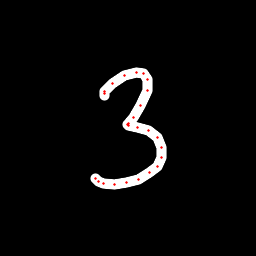

Source data for this figure (header and first rows):
x, y, hover, eod
104.6, 95.34, 0.0, 0.0
104.2, 93.64, 0.0, 0.0
104.1, 91.67, 0.0, 0.0
113, 83.57, 0.0, 0.0
124.9, 75.47, 0.0, 0.0
136.3, 72.13, 0.0, 0.0
143.8, 73.59, 0.0, 0.0
147.6, 79.74, 0.0, 0.0
147.2, 90.01, 0.0, 0.0
140.6, 105.9, 0.0, 0.0
133.6, 117.7, 0.0, 0.0
128.6, 123.1, 0.0, 0.0
127.2, 124.8, 0.0, 0.0
128.6, 125.3, 0.0, 0.0
137.8, 127.3, 0.0, 0.0
148.9, 130.7, 0.0, 0.0
157.1, 137.7, 0.0, 0.0
161.3, 147.3, 0.0, 0.0
161.3, 157.5, 0.0, 0.0
157.2, 166, 0.0, 0.0
149.6, 172.7, 0.0, 0.0
138.7, 179.1, 0.0, 0.0
126.8, 182.9, 0.0, 0.0
114.3, 184.7, 0.0, 0.0
103.9, 183.7, 0.0, 0.0
98.38, 181.2, 0.0, 0.0
95.62, 178.5, 0.0, 1.0
